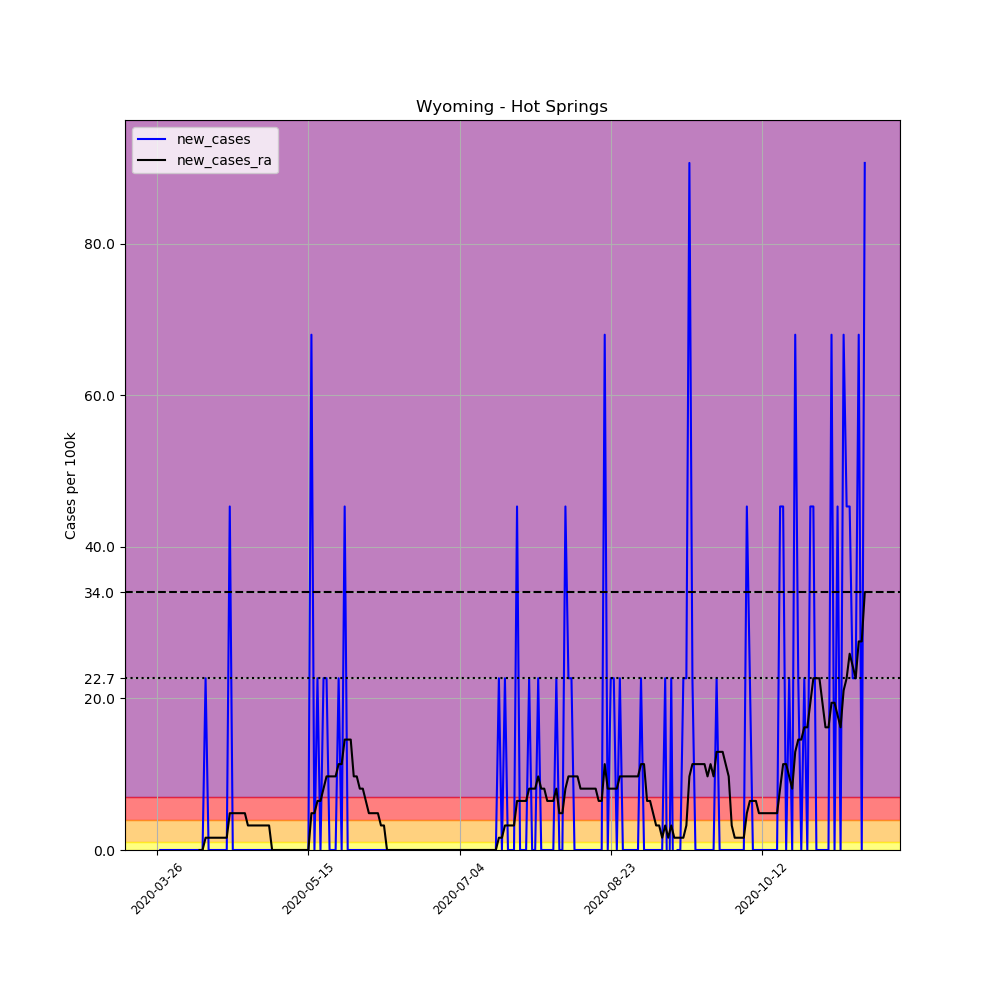

Values plotted in this chart, from the file beside it:
, date, county, state, fips, cases, deaths, COUNTY, STNAME, CTYNAME, POPESTIMATE2019, per_100k, new_cases, new_cases_ra
395198, 2020-03-26, Hot Springs, Wyoming, 56017, 1, 0, 17, Wyoming, Hot Springs, 4413, 22.66, , 
395199, 2020-03-27, Hot Springs, Wyoming, 56017, 1, 0, 17, Wyoming, Hot Springs, 4413, 22.66, 0.0, 
395200, 2020-03-28, Hot Springs, Wyoming, 56017, 1, 0, 17, Wyoming, Hot Springs, 4413, 22.66, 0.0, 
395201, 2020-03-29, Hot Springs, Wyoming, 56017, 1, 0, 17, Wyoming, Hot Springs, 4413, 22.66, 0.0, 
395202, 2020-03-30, Hot Springs, Wyoming, 56017, 1, 0, 17, Wyoming, Hot Springs, 4413, 22.66, 0.0, 
395203, 2020-03-31, Hot Springs, Wyoming, 56017, 1, 0, 17, Wyoming, Hot Springs, 4413, 22.66, 0.0, 
395204, 2020-04-01, Hot Springs, Wyoming, 56017, 1, 0, 17, Wyoming, Hot Springs, 4413, 22.66, 0.0, 
395205, 2020-04-02, Hot Springs, Wyoming, 56017, 1, 0, 17, Wyoming, Hot Springs, 4413, 22.66, 0.0, 
395206, 2020-04-03, Hot Springs, Wyoming, 56017, 1, 0, 17, Wyoming, Hot Springs, 4413, 22.66, 0.0, 
395207, 2020-04-04, Hot Springs, Wyoming, 56017, 1, 0, 17, Wyoming, Hot Springs, 4413, 22.66, 0.0, 
395208, 2020-04-05, Hot Springs, Wyoming, 56017, 1, 0, 17, Wyoming, Hot Springs, 4413, 22.66, 0.0, 
395209, 2020-04-06, Hot Springs, Wyoming, 56017, 1, 0, 17, Wyoming, Hot Springs, 4413, 22.66, 0.0, 
395210, 2020-04-07, Hot Springs, Wyoming, 56017, 1, 0, 17, Wyoming, Hot Springs, 4413, 22.66, 0.0, 
395211, 2020-04-08, Hot Springs, Wyoming, 56017, 1, 0, 17, Wyoming, Hot Springs, 4413, 22.66, 0.0, 
395212, 2020-04-09, Hot Springs, Wyoming, 56017, 1, 0, 17, Wyoming, Hot Springs, 4413, 22.66, 0.0, 0.0
395213, 2020-04-10, Hot Springs, Wyoming, 56017, 1, 0, 17, Wyoming, Hot Springs, 4413, 22.66, 0.0, 0.0
395214, 2020-04-11, Hot Springs, Wyoming, 56017, 2, 0, 17, Wyoming, Hot Springs, 4413, 45.32, 22.66, 1.619
395215, 2020-04-12, Hot Springs, Wyoming, 56017, 2, 0, 17, Wyoming, Hot Springs, 4413, 45.32, 0.0, 1.619
395216, 2020-04-13, Hot Springs, Wyoming, 56017, 2, 0, 17, Wyoming, Hot Springs, 4413, 45.32, 0.0, 1.619
395217, 2020-04-14, Hot Springs, Wyoming, 56017, 2, 0, 17, Wyoming, Hot Springs, 4413, 45.32, 0.0, 1.619
395218, 2020-04-15, Hot Springs, Wyoming, 56017, 2, 0, 17, Wyoming, Hot Springs, 4413, 45.32, 0.0, 1.619
395219, 2020-04-16, Hot Springs, Wyoming, 56017, 2, 0, 17, Wyoming, Hot Springs, 4413, 45.32, 0.0, 1.619
395220, 2020-04-17, Hot Springs, Wyoming, 56017, 2, 0, 17, Wyoming, Hot Springs, 4413, 45.32, 0.0, 1.619
395221, 2020-04-18, Hot Springs, Wyoming, 56017, 2, 0, 17, Wyoming, Hot Springs, 4413, 45.32, 0.0, 1.619
395222, 2020-04-19, Hot Springs, Wyoming, 56017, 4, 0, 17, Wyoming, Hot Springs, 4413, 90.64, 45.32, 4.856
395223, 2020-04-20, Hot Springs, Wyoming, 56017, 4, 0, 17, Wyoming, Hot Springs, 4413, 90.64, 0.0, 4.856
395224, 2020-04-21, Hot Springs, Wyoming, 56017, 4, 0, 17, Wyoming, Hot Springs, 4413, 90.64, 0.0, 4.856
395225, 2020-04-22, Hot Springs, Wyoming, 56017, 4, 0, 17, Wyoming, Hot Springs, 4413, 90.64, 0.0, 4.856
395226, 2020-04-23, Hot Springs, Wyoming, 56017, 4, 0, 17, Wyoming, Hot Springs, 4413, 90.64, 0.0, 4.856
395227, 2020-04-24, Hot Springs, Wyoming, 56017, 4, 0, 17, Wyoming, Hot Springs, 4413, 90.64, 0.0, 4.856
395228, 2020-04-25, Hot Springs, Wyoming, 56017, 4, 0, 17, Wyoming, Hot Springs, 4413, 90.64, 0.0, 3.237
395229, 2020-04-26, Hot Springs, Wyoming, 56017, 4, 0, 17, Wyoming, Hot Springs, 4413, 90.64, 0.0, 3.237
395230, 2020-04-27, Hot Springs, Wyoming, 56017, 4, 0, 17, Wyoming, Hot Springs, 4413, 90.64, 0.0, 3.237
395231, 2020-04-28, Hot Springs, Wyoming, 56017, 4, 0, 17, Wyoming, Hot Springs, 4413, 90.64, 0.0, 3.237
395232, 2020-04-29, Hot Springs, Wyoming, 56017, 4, 0, 17, Wyoming, Hot Springs, 4413, 90.64, 0.0, 3.237
395233, 2020-04-30, Hot Springs, Wyoming, 56017, 4, 0, 17, Wyoming, Hot Springs, 4413, 90.64, 0.0, 3.237
395234, 2020-05-01, Hot Springs, Wyoming, 56017, 4, 0, 17, Wyoming, Hot Springs, 4413, 90.64, 0.0, 3.237
395235, 2020-05-02, Hot Springs, Wyoming, 56017, 4, 0, 17, Wyoming, Hot Springs, 4413, 90.64, 0.0, 3.237
395236, 2020-05-03, Hot Springs, Wyoming, 56017, 4, 0, 17, Wyoming, Hot Springs, 4413, 90.64, 0.0, 5.075305255429287e-16
395237, 2020-05-04, Hot Springs, Wyoming, 56017, 4, 0, 17, Wyoming, Hot Springs, 4413, 90.64, 0.0, 5.075305255429287e-16
395238, 2020-05-05, Hot Springs, Wyoming, 56017, 4, 0, 17, Wyoming, Hot Springs, 4413, 90.64, 0.0, 5.075305255429287e-16
395239, 2020-05-06, Hot Springs, Wyoming, 56017, 4, 0, 17, Wyoming, Hot Springs, 4413, 90.64, 0.0, 5.075305255429287e-16
395240, 2020-05-07, Hot Springs, Wyoming, 56017, 4, 0, 17, Wyoming, Hot Springs, 4413, 90.64, 0.0, 5.075305255429287e-16
395241, 2020-05-08, Hot Springs, Wyoming, 56017, 4, 0, 17, Wyoming, Hot Springs, 4413, 90.64, 0.0, 5.075305255429287e-16
395242, 2020-05-09, Hot Springs, Wyoming, 56017, 4, 0, 17, Wyoming, Hot Springs, 4413, 90.64, 0.0, 5.075305255429287e-16
395243, 2020-05-10, Hot Springs, Wyoming, 56017, 4, 0, 17, Wyoming, Hot Springs, 4413, 90.64, 0.0, 5.075305255429287e-16
395244, 2020-05-11, Hot Springs, Wyoming, 56017, 4, 0, 17, Wyoming, Hot Springs, 4413, 90.64, 0.0, 5.075305255429287e-16
395245, 2020-05-12, Hot Springs, Wyoming, 56017, 4, 0, 17, Wyoming, Hot Springs, 4413, 90.64, 0.0, 5.075305255429287e-16
395246, 2020-05-13, Hot Springs, Wyoming, 56017, 4, 0, 17, Wyoming, Hot Springs, 4413, 90.64, 0.0, 5.075305255429287e-16
395247, 2020-05-14, Hot Springs, Wyoming, 56017, 4, 0, 17, Wyoming, Hot Springs, 4413, 90.64, 0.0, 5.075305255429287e-16
395248, 2020-05-15, Hot Springs, Wyoming, 56017, 4, 0, 17, Wyoming, Hot Springs, 4413, 90.64, 0.0, 5.075305255429287e-16
395249, 2020-05-16, Hot Springs, Wyoming, 56017, 7, 0, 17, Wyoming, Hot Springs, 4413, 158.6, 67.98, 4.856
395250, 2020-05-17, Hot Springs, Wyoming, 56017, 7, 0, 17, Wyoming, Hot Springs, 4413, 158.6, 0.0, 4.856
395251, 2020-05-18, Hot Springs, Wyoming, 56017, 8, 0, 17, Wyoming, Hot Springs, 4413, 181.3, 22.66, 6.474
395252, 2020-05-19, Hot Springs, Wyoming, 56017, 8, 0, 17, Wyoming, Hot Springs, 4413, 181.3, 0.0, 6.474
395253, 2020-05-20, Hot Springs, Wyoming, 56017, 9, 0, 17, Wyoming, Hot Springs, 4413, 203.9, 22.66, 8.093
395254, 2020-05-21, Hot Springs, Wyoming, 56017, 10, 0, 17, Wyoming, Hot Springs, 4413, 226.6, 22.66, 9.712
395255, 2020-05-22, Hot Springs, Wyoming, 56017, 10, 0, 17, Wyoming, Hot Springs, 4413, 226.6, 0.0, 9.712
395256, 2020-05-23, Hot Springs, Wyoming, 56017, 10, 0, 17, Wyoming, Hot Springs, 4413, 226.6, 0.0, 9.712
395257, 2020-05-24, Hot Springs, Wyoming, 56017, 10, 0, 17, Wyoming, Hot Springs, 4413, 226.6, 0.0, 9.712
... 175 more rows
